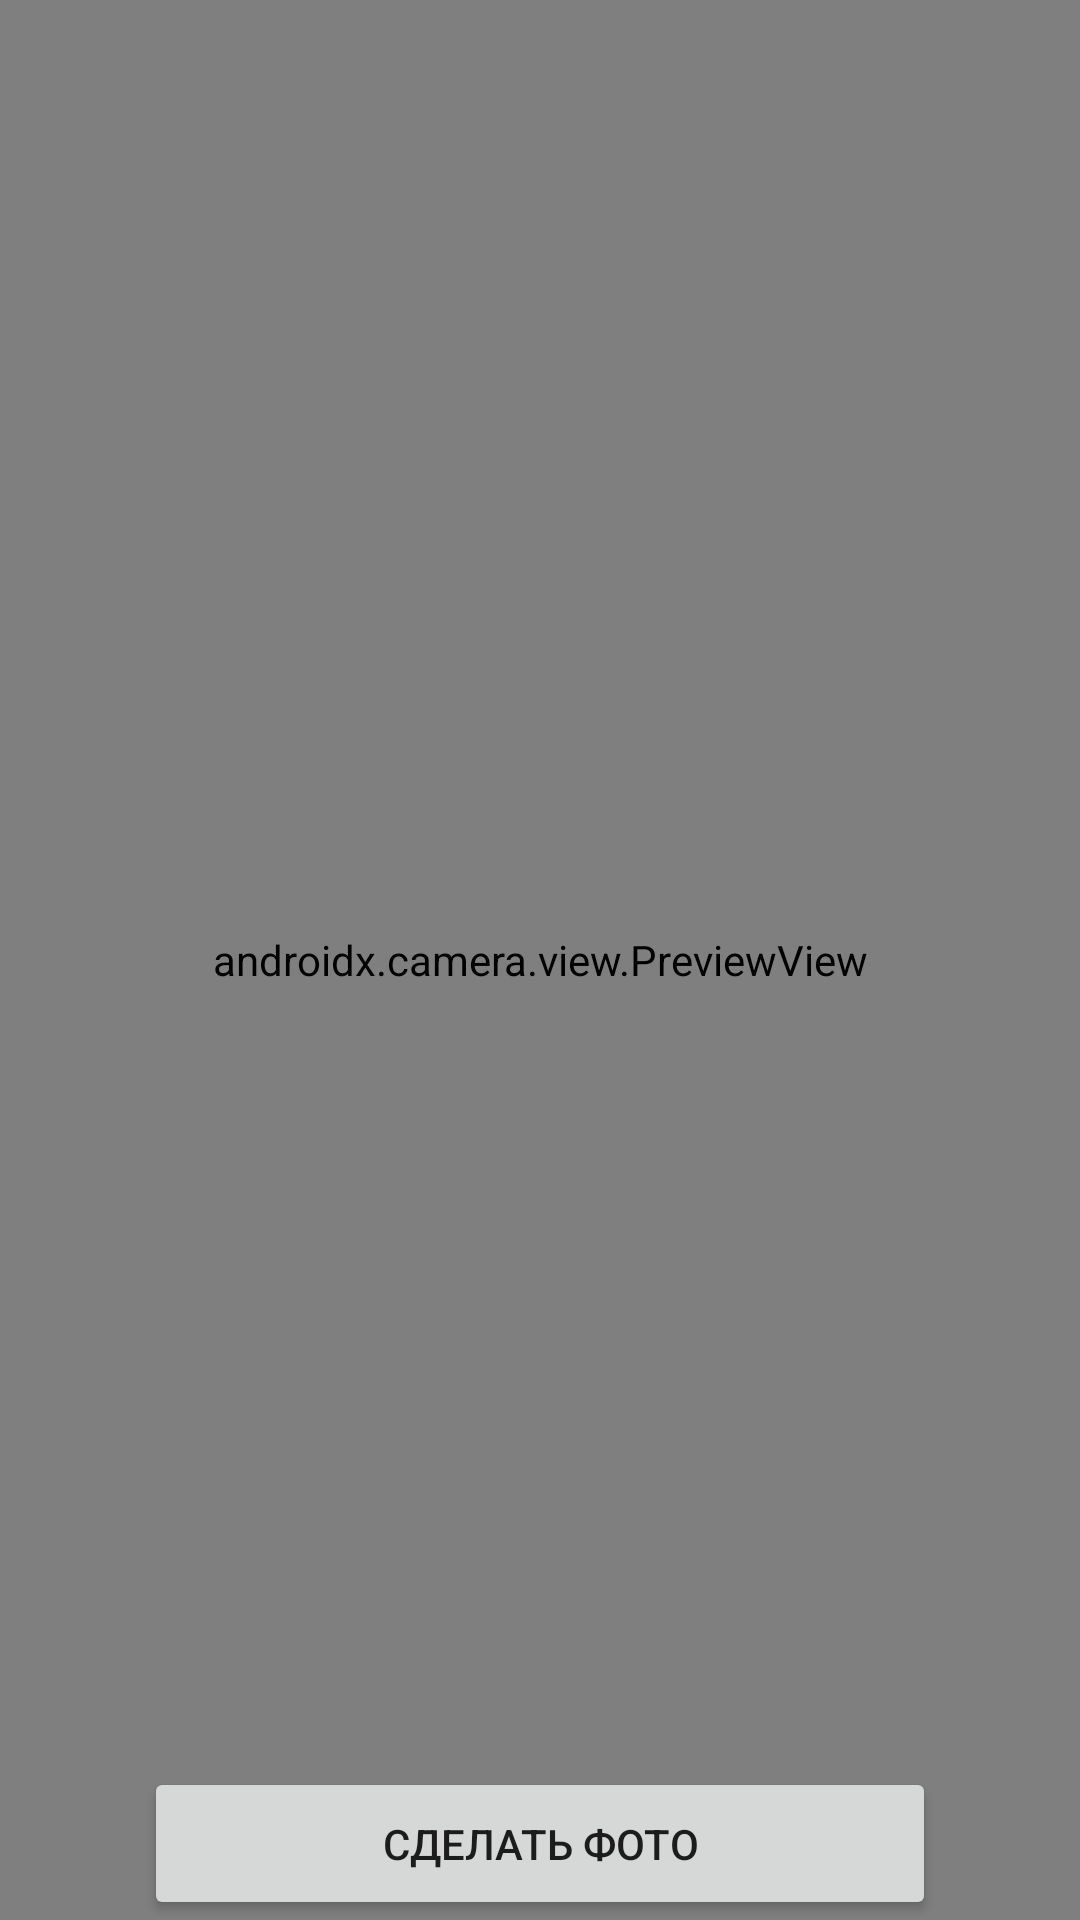

Android layout source for this screen:
<!-- AndroidManifest.xml: application theme Theme.SimbirPractic -->
<!-- res/layout/fragment_camera.xml -->
<?xml version="1.0" encoding="utf-8"?>
<FrameLayout
    xmlns:android="http://schemas.android.com/apk/res/android"
    xmlns:app="http://schemas.android.com/apk/res-auto"
    android:layout_width="match_parent"
    android:layout_height="match_parent">

    <androidx.camera.view.PreviewView
        android:id="@+id/preview_view"
        android:layout_width="match_parent"
        android:layout_height="match_parent" />

    <ImageButton
        android:id="@+id/ib_back"
        android:layout_width="48dp"
        android:layout_height="48dp"
        android:layout_margin="24dp"
        android:background="@android:color/transparent"
        android:contentDescription="Назад"
        android:elevation="16dp"
        android:scaleType="fitCenter"
        android:layout_gravity="start"
        android:src="@drawable/ic_arrow_back" />

    <ImageButton
        android:id="@+id/ib_flip_camera"
        android:layout_width="48dp"
        android:layout_height="48dp"
        android:layout_margin="24dp"
        android:background="@android:color/transparent"
        android:contentDescription="Менять камеру"
        android:elevation="16dp"
        android:scaleType="fitCenter"
        android:layout_gravity="end"
        android:src="@drawable/ic_flip_camera" />

    <Button
        android:id="@+id/btn_take_photo"
        android:layout_width="match_parent"
        android:layout_height="wrap_content"
        android:layout_marginHorizontal="48dp"
        android:paddingVertical="16dp"
        android:text="Сделать фото"
        android:layout_gravity="bottom" />
</FrameLayout>
<!-- resources referenced by this layout -->
<resources>
  <style name="Theme.SimbirPractic" parent="Theme.MaterialComponents.Light.NoActionBar">
          
          <item name="colorPrimary">@color/base_green</item>
          <item name="colorPrimaryVariant">@color/purple_700</item>
          <item name="colorOnPrimary">@color/white</item>
          
          <item name="colorSecondary">@color/turtle_green</item>
          <item name="colorSecondaryVariant">@color/teal_700</item>
          <item name="colorOnSecondary">@color/black</item>
          
          <item name="android:statusBarColor">@color/dark_green</item>
          
          <item name="tabSelectedTextColor">@color/white</item>
          <item name="tabTextColor">@color/pale_grey</item>
          <item name="tabIndicatorColor">@color/macaroni_and_cheese</item>
      </style>
  <color name="base_green">#66a636</color>
  <color name="purple_700">#FF3700B3</color>
  <color name="white">#FFFFFFFF</color>
  <color name="turtle_green">#7db354</color>
  <color name="teal_700">#FF018786</color>
  <color name="black">#FF000000</color>
  <color name="dark_green">#51842B</color>
  <color name="pale_grey">#eff3f6</color>
  <color name="macaroni_and_cheese">#f2b630</color>
</resources>
